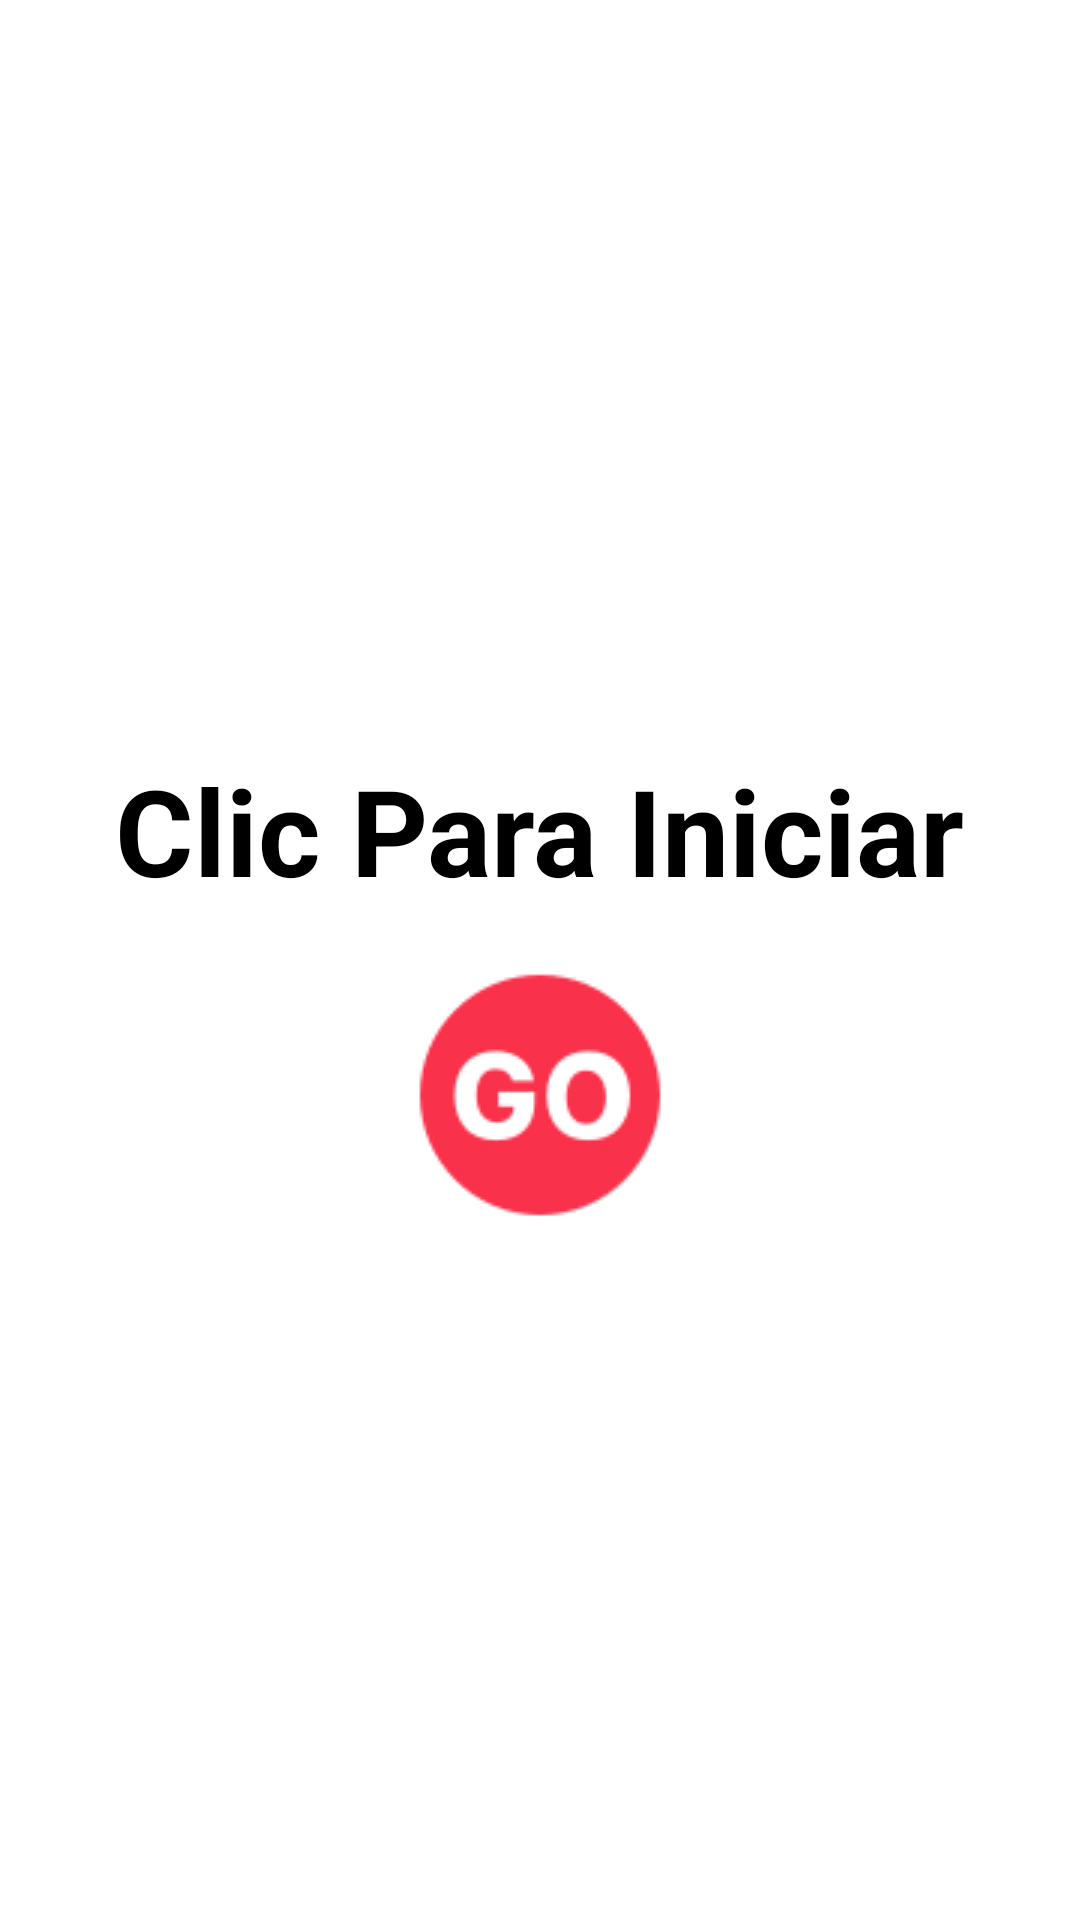

Android layout source for this screen:
<!-- AndroidManifest.xml: application theme Theme.LADM_U2_PRACTICA2_JuegoDeLaMosca -->
<!-- res/layout/activity_main2.xml -->
<?xml version="1.0" encoding="utf-8"?>
<RelativeLayout xmlns:android="http://schemas.android.com/apk/res/android"
    xmlns:app="http://schemas.android.com/apk/res-auto"
    xmlns:tools="http://schemas.android.com/tools"
    android:layout_width="match_parent"
    android:layout_height="match_parent"
    tools:context=".MainActivity"
    android:orientation="vertical">

    <TextView
        android:layout_width="wrap_content"
        android:layout_height="wrap_content"
        android:text="Clic Para Iniciar"
        android:layout_centerHorizontal="true"
        android:layout_marginTop="250dp"
        android:textSize="40dp"
        android:textStyle="bold"
        android:textColor="@color/black"/>

    <ImageView
        android:id="@+id/btnIniciar"
        android:layout_width="wrap_content"
        android:layout_height="wrap_content"
        android:src="@drawable/iniciar"
        android:layout_marginTop="315dp"
        android:layout_centerHorizontal="true"
        />

    <TextView
        android:layout_marginTop="450dp"
        android:id="@+id/txtResultado"
        android:text=""
        android:layout_width="match_parent"
        android:layout_height="wrap_content"
        android:textSize="40dp"
        android:textColor="@color/red"
        android:gravity="center"/>

</RelativeLayout>
<!-- resources referenced by this layout -->
<resources>
  <color name="black">#FF000000</color>
  <color name="red">#800707</color>
  <!-- drawable iniciar: png bitmap (drawable-v24, 3575 bytes) -->
  <style name="Theme.LADM_U2_PRACTICA2_JuegoDeLaMosca" parent="Theme.MaterialComponents.DayNight.DarkActionBar">
          
          <item name="colorPrimary">@color/purple_500</item>
          <item name="colorPrimaryVariant">@color/purple_700</item>
          <item name="colorOnPrimary">@color/white</item>
          
          <item name="colorSecondary">@color/teal_200</item>
          <item name="colorSecondaryVariant">@color/teal_700</item>
          <item name="colorOnSecondary">@color/black</item>
          
          <item name="android:statusBarColor" tools:targetApi="l">?attr/colorPrimaryVariant</item>
          
      </style>
  <color name="purple_500">#FF6200EE</color>
  <color name="purple_700">#FF3700B3</color>
  <color name="white">#FFFFFFFF</color>
  <color name="teal_200">#FF03DAC5</color>
  <color name="teal_700">#FF018786</color>
</resources>
